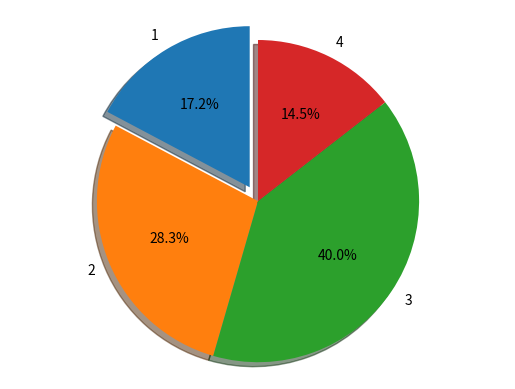

Generate this figure with matplotlib:
# **************** "iNNovationMerge DailyCodeHub" ****************
# Visit https://www.innovationmerge.com/
# Theme : Week with Plotting Different Type of Graphs

# Python program to plot Pie Graph using matplotlib
 
# **************** Prerequisites *****************
#        pip install matplotlib  
# ************************************************

from matplotlib import pyplot as plt        
users = [25, 41, 58, 21]    
date = [1, 2, 3, 4]
explode = (0.1, 0, 0, 0)
fig1, ax1 = plt.subplots()    
ax1.pie(users, explode=explode, labels=date,
        autopct='%1.1f%%', 
        shadow=True, startangle=90)    
ax1.axis('equal')  
plt.show()       






